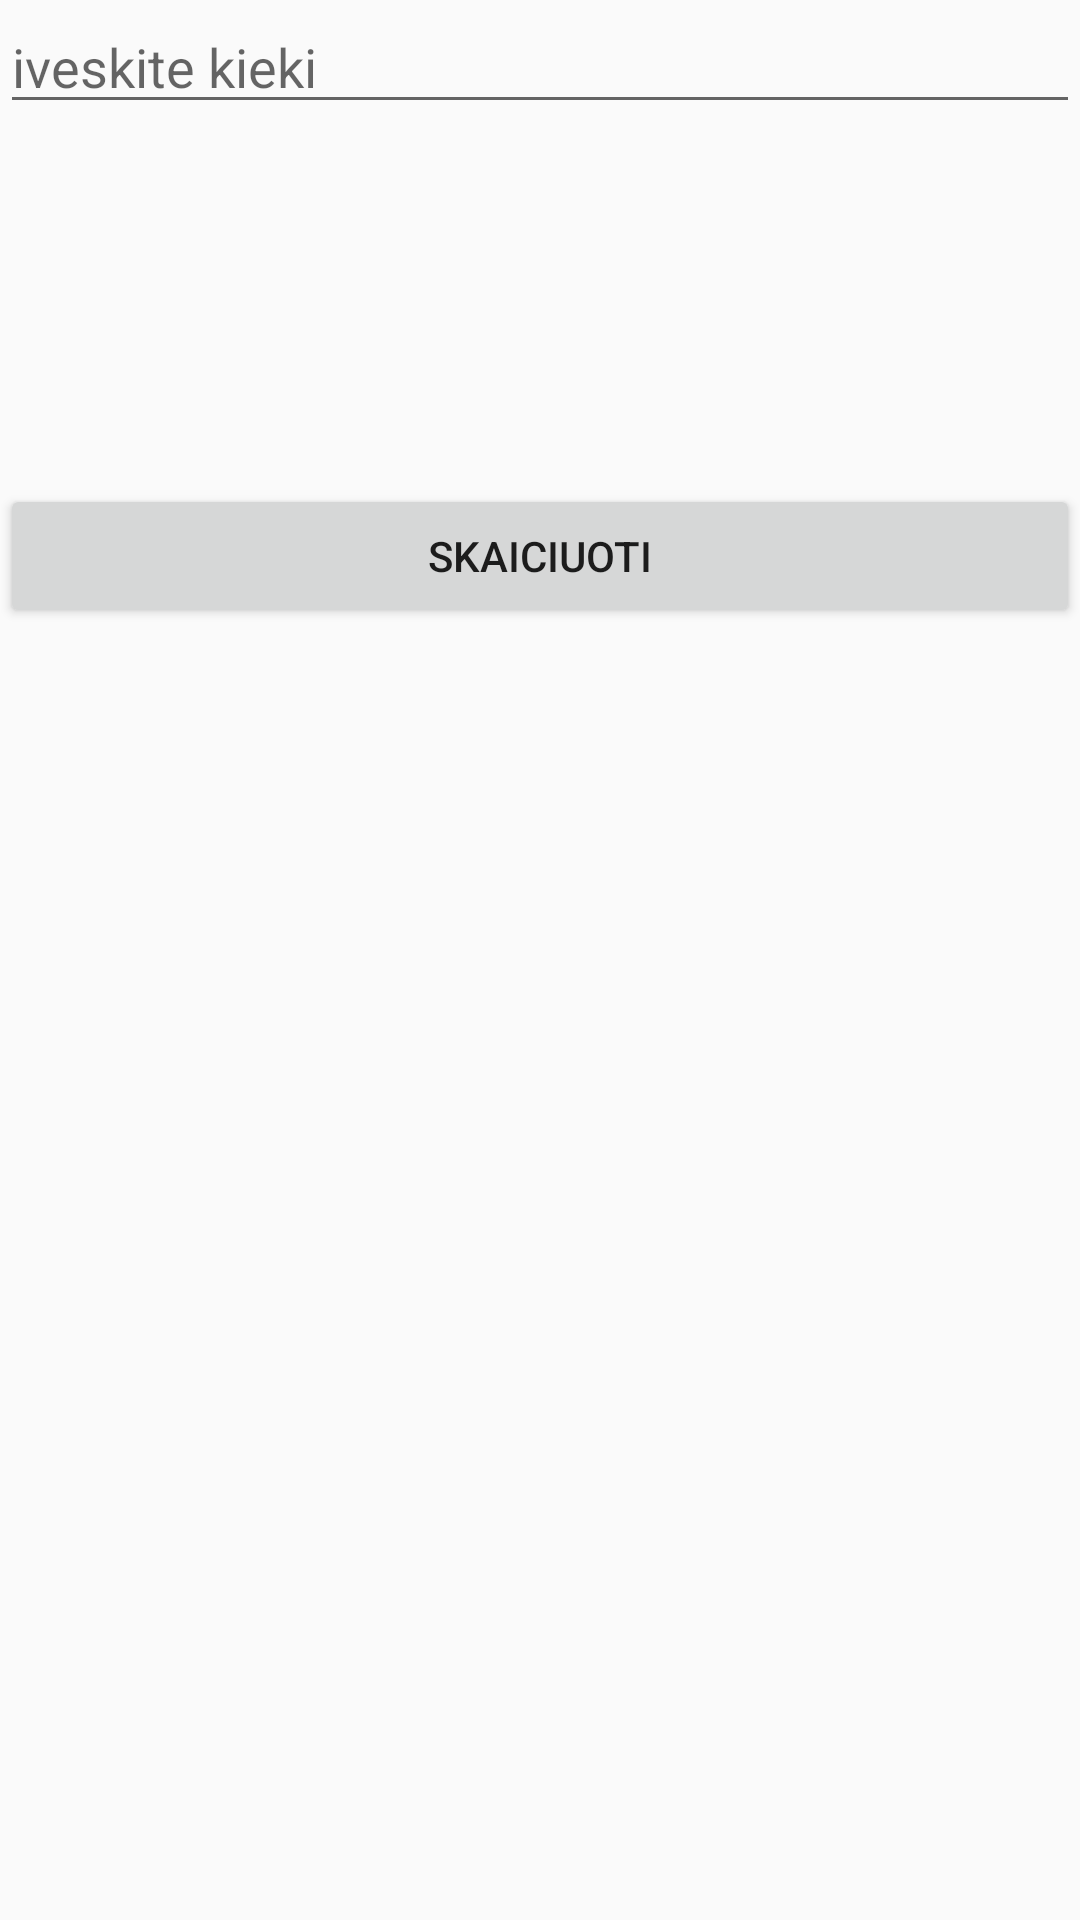

Layout XML and referenced resources for this Android screen:
<!-- AndroidManifest.xml: application theme AppTheme -->
<!-- res/layout/activity_avizos1.xml -->
<?xml version="1.0" encoding="utf-8"?>
<LinearLayout xmlns:android="http://schemas.android.com/apk/res/android"
    xmlns:app="http://schemas.android.com/apk/res-auto"
    xmlns:tools="http://schemas.android.com/tools"
    android:layout_width="match_parent"
    android:layout_height="match_parent"
    android:orientation="vertical"
    tools:context="com.example.pijus.chemijosprojektas.MainActivity"
    android:weightSum="1">

    <EditText
        android:id="@+id/ivestisa"
        android:layout_width="match_parent"
        android:layout_height="wrap_content"
        android:inputType="phone"
        android:hint="iveskite kieki" />

    <TextView
        android:id="@+id/rezultatasa"
        android:layout_width="match_parent"
        android:layout_height="40dp"
        android:text="" />
    <TextView
        android:id="@+id/rezultatasa2"
        android:layout_width="match_parent"
        android:layout_height="40dp"
        android:text="" />
    <TextView
        android:id="@+id/rezultatasa3"
        android:layout_width="match_parent"
        android:layout_height="40dp"
        android:text="" />
    <Button
        android:id="@+id/skaiciuotia"
        android:layout_width="match_parent"
        android:layout_height="wrap_content"
        android:text="skaiciuoti" />
</LinearLayout>
<!-- resources referenced by this layout -->
<resources>
  <style name="AppTheme" parent="Theme.AppCompat.Light.DarkActionBar">
          
           <item name="colorPrimary">#355c8d</item>
           <item name="colorPrimaryDark">#355c8e</item>
           <item name="colorAccent">#f67290</item>
      </style>
</resources>
